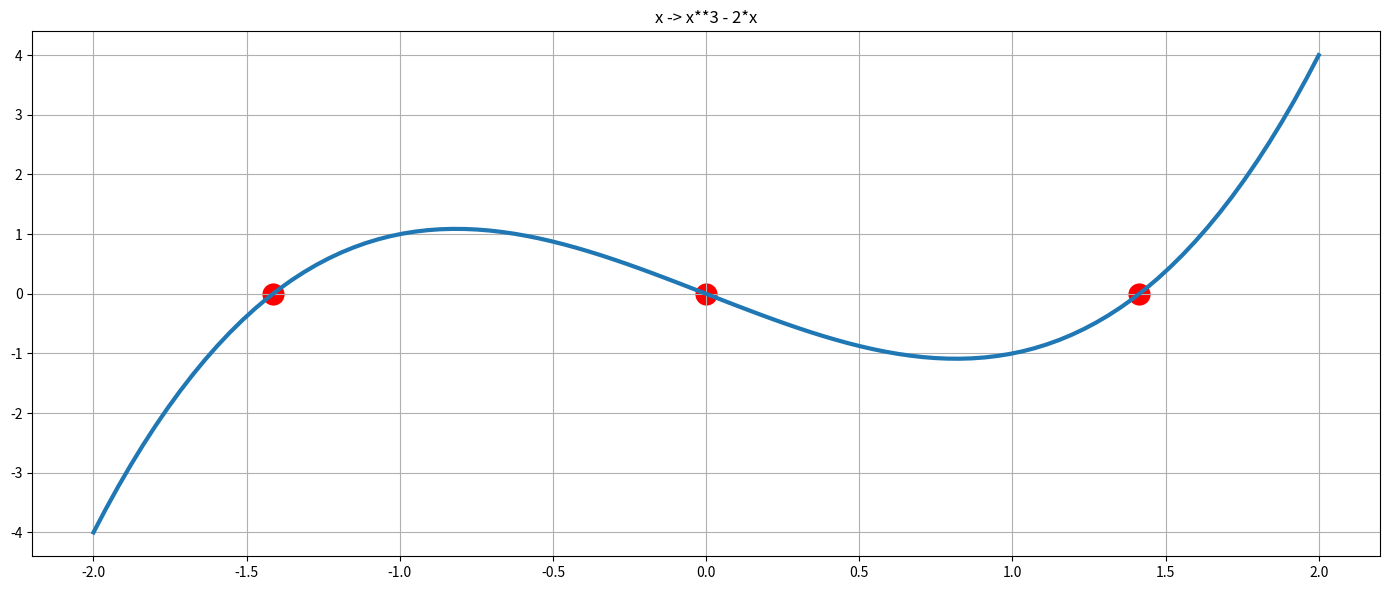

The matplotlib source for this figure:
import numpy as np
import matplotlib.pyplot as plt


def newton(F, dF, x0, delta=1e-04, ep=1e-04, maxIter=100):
    x_k = x0

    for i in range(maxIter):
        x = x_k - np.linalg.inv(dF(x_k)) @ F(x_k)
        if np.linalg.norm(F(x_k)) < ep:
            break
        if np.linalg.norm(x - x_k) < delta:
            break
        x_k = x

    return x_k


def plot_simple_function():
    """
    Calculate x_0 for f: R -> R with newtons method
    """

    def F(x):
        x = np.array(x)
        y = np.array(x**3 - 2 * x).reshape(1, 1)
        return y

    def dF(x):
        x = np.array(x)
        y = np.array(3 * x**2 - 2).reshape(1, 1)
        return y

    x0s = [
        np.array(0.1).reshape(
            1,
        ),
        np.array(2).reshape(
            1,
        ),
        np.array(-2).reshape(
            1,
        ),
    ]
    delta = 1e-10
    ep = 1e-10
    maxIter = 50

    x0_values = np.array([newton(F, dF, x0, delta, ep, maxIter) for x0 in x0s])
    y0_values = np.zeros(x0_values.shape[0])
    x_values = np.linspace(-2, 2, 100)
    y_values = np.squeeze(np.array([F(x) for x in x_values]))

    # Plotting
    plt.figure(figsize=(14, 6))
    plt.scatter(x0_values, y0_values, color="red", linewidth=10)
    plt.plot(x_values, y_values, linewidth=3)

    plt.title("x -> x**3 - 2*x")
    plt.tight_layout()
    plt.grid()
    plt.show()


def plot_second_function():
    """
    f: R**2 -> R**2
    """

    def F(x):
        x = np.array(x)
        y = np.array((x[0] ** 2 + x[1] ** 2 - 6 * x[0], 3 / 4 * np.exp(-x[0]) - x[1]))
        return y

    def dF(x):
        x = np.array(x)
        y = np.array((2 * x[0] + 2 * x[1] - 6 * x[0], 3 / 4 * np.exp(-x[0]) - x[1]))
        return y

    x0s = (0.1, 2, -2)
    delta = 1e-10
    ep = 1e-10
    maxIter = 50

    x0_values = np.array([newton(F, dF, x0, delta, ep, maxIter) for x0 in x0s])
    y0_values = np.zeros(x0_values.shape[0])


def main():
    plot_simple_function()
    # plot_second_function()


if __name__ == "__main__":
    main()
